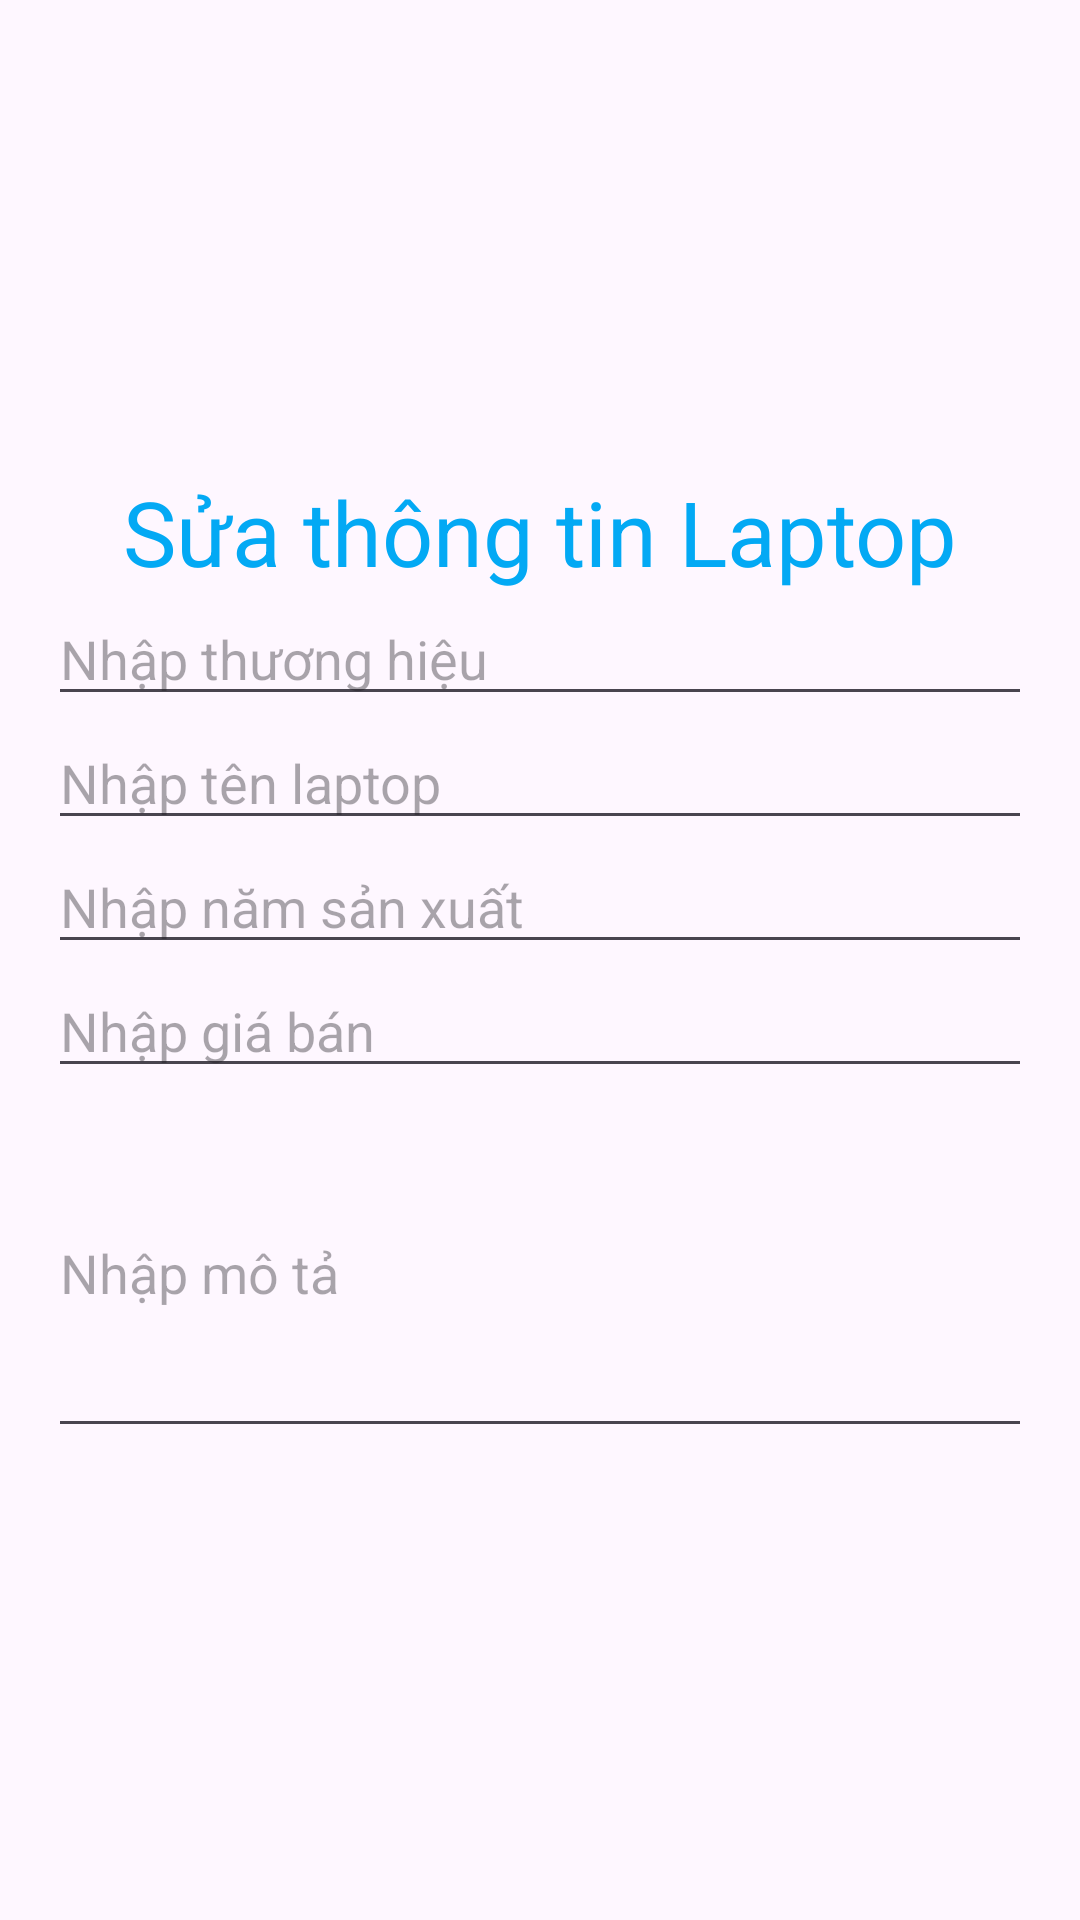

Layout XML and referenced resources for this Android screen:
<!-- AndroidManifest.xml: application theme Theme.PRO1211_Nhom10_KingLaptop -->
<!-- res/layout/dialog_update_laptop.xml -->
<?xml version="1.0" encoding="utf-8"?>
<LinearLayout xmlns:android="http://schemas.android.com/apk/res/android"
    xmlns:app="http://schemas.android.com/apk/res-auto"
    xmlns:tools="http://schemas.android.com/tools"
    android:layout_width="match_parent"
    android:layout_height="match_parent"
    android:gravity="center"
    android:orientation="vertical"
    android:padding="16dp">

    <TextView
        android:layout_width="match_parent"
        android:layout_height="wrap_content"
        android:gravity="center"
        android:text="Sửa thông tin Laptop"
        android:textColor="#03A9F4"
        android:textSize="30dp" />


    <EditText
        android:id="@+id/edt_thuong_hieu"
        android:layout_width="match_parent"
        android:layout_height="wrap_content"
        android:hint="Nhập thương hiệu" />

    <EditText
        android:id="@+id/edt_ten_laptop"
        android:layout_width="match_parent"
        android:layout_height="wrap_content"
        android:hint="Nhập tên laptop" />

    <EditText
        android:id="@+id/edt_nam_san_xuat"
        android:layout_width="match_parent"
        android:layout_height="wrap_content"
        android:hint="Nhập năm sản xuất"
        android:inputType="number" />


    <EditText
        android:id="@+id/edt_gia_ban"
        android:layout_width="match_parent"
        android:layout_height="wrap_content"
        android:hint="Nhập giá bán"
        android:inputType="number" />

    <EditText
        android:id="@+id/edt_mo_ta"
        android:layout_width="match_parent"
        android:layout_height="120dp"
        android:hint="Nhập mô tả" />

</LinearLayout>
<!-- resources referenced by this layout -->
<resources>
  <style name="Theme.PRO1211_Nhom10_KingLaptop" parent="Base.Theme.PRO1211_Nhom10_KingLaptop" />
  <style name="Base.Theme.PRO1211_Nhom10_KingLaptop" parent="Theme.Material3.DayNight.NoActionBar">
          
          
      </style>
</resources>
